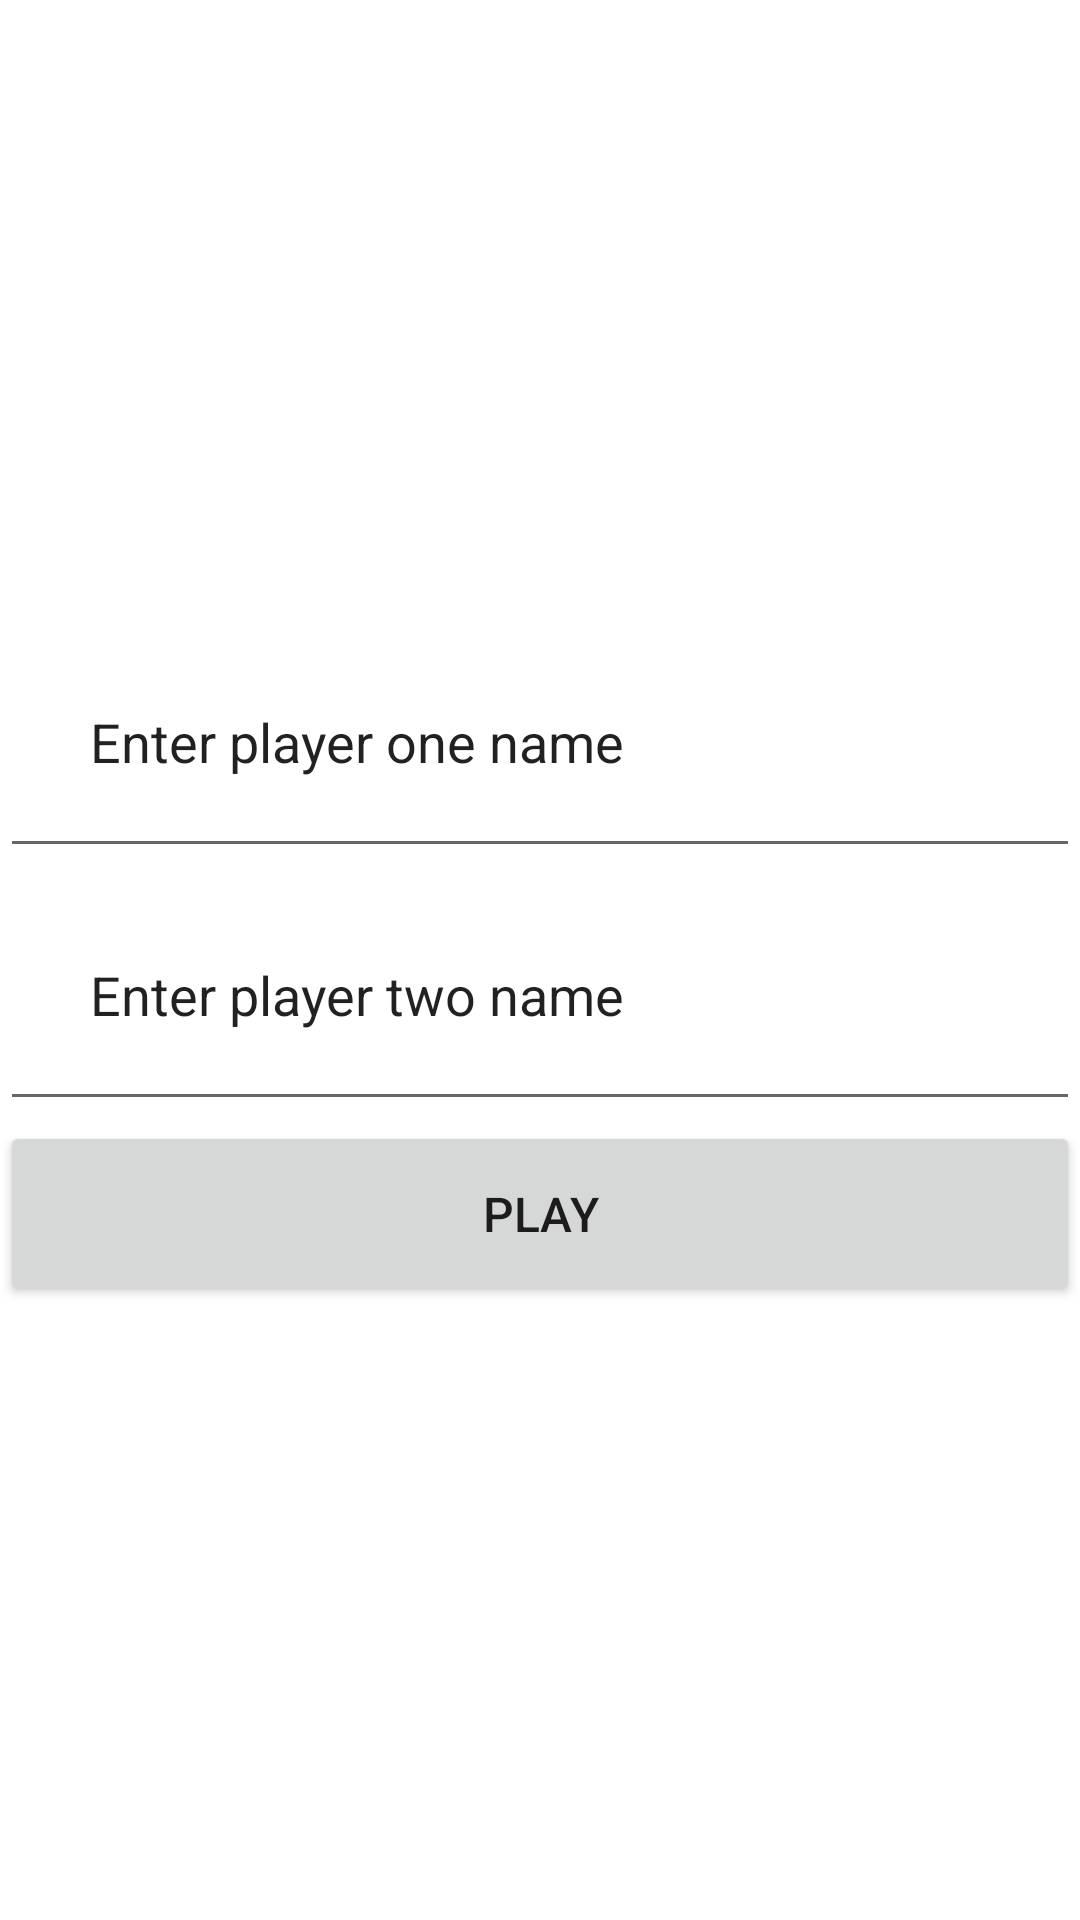

Produce the Android XML layout that renders to this screen, including the resource entries it uses.
<!-- AndroidManifest.xml: application theme Theme.TicTacToe -->
<!-- res/layout/activity_start_game.xml -->
<?xml version="1.0" encoding="utf-8"?>
<androidx.constraintlayout.widget.ConstraintLayout xmlns:android="http://schemas.android.com/apk/res/android"
    xmlns:app="http://schemas.android.com/apk/res-auto"
    xmlns:tools="http://schemas.android.com/tools"
    android:layout_width="match_parent"
    android:layout_height="match_parent"
    tools:context=".MainActivity">

    <LinearLayout
        android:layout_width="match_parent"
        android:layout_height="wrap_content"
        android:orientation="vertical"
        app:layout_constraintBottom_toBottomOf="parent"
        app:layout_constraintEnd_toEndOf="parent"
        app:layout_constraintStart_toStartOf="parent"
        app:layout_constraintTop_toTopOf="parent">

        <EditText
            android:id="@+id/player_one_name"
            android:layout_width="match_parent"
            android:layout_height="wrap_content"
            android:layout_weight="1"
            android:padding="30dp"
            android:text="@string/enter_name_one"
            app:layout_constraintBottom_toBottomOf="parent"
            app:layout_constraintEnd_toEndOf="parent"
            app:layout_constraintStart_toStartOf="parent"
            app:layout_constraintTop_toTopOf="parent" />

        <EditText
            android:id="@+id/player_two_name"
            android:layout_width="match_parent"
            android:layout_height="wrap_content"
            android:layout_weight="1"
            android:padding="30dp"
            android:text="@string/enter_name_two"
            app:layout_constraintBottom_toBottomOf="parent"
            app:layout_constraintEnd_toEndOf="parent"
            app:layout_constraintStart_toStartOf="parent"
            app:layout_constraintTop_toBottomOf="@+id/player_one_name" />

        <Button
            android:id="@+id/bt_start_play"
            android:layout_width="match_parent"
            android:layout_height="wrap_content"
            android:layout_weight="0"
            android:padding="20dp"
            android:text="@string/bt_start"
            android:textSize="16dp"
            app:layout_constraintBottom_toBottomOf="parent"
            app:layout_constraintEnd_toEndOf="parent"
            app:layout_constraintStart_toStartOf="parent"
            app:layout_constraintTop_toBottomOf="@+id/player_two_name"
            android:onClick="startGame"/>
    </LinearLayout>
</androidx.constraintlayout.widget.ConstraintLayout>
<!-- resources referenced by this layout -->
<resources>
  <string name="bt_start">PLAY</string>
  <string name="enter_name_one">Enter player one name</string>
  <string name="enter_name_two">Enter player two name</string>
  <style name="Theme.TicTacToe" parent="Theme.MaterialComponents.DayNight.NoActionBar">
          
          <item name="colorPrimary">@color/purple_500</item>
          <item name="colorPrimaryVariant">@color/purple_700</item>
          <item name="colorOnPrimary">@color/white</item>
          
          <item name="colorSecondary">@color/teal_200</item>
          <item name="colorSecondaryVariant">@color/teal_700</item>
          <item name="colorOnSecondary">@color/black</item>
          
          <item name="android:statusBarColor" tools:targetApi="l">?attr/colorPrimaryVariant</item>
          
          <item name="colorAccent">@android:color/holo_blue_bright</item>
      </style>
  <color name="purple_500">#FF6200EE</color>
  <color name="purple_700">#FF3700B3</color>
  <color name="white">#FFFFFFFF</color>
  <color name="teal_200">#FF03DAC5</color>
  <color name="teal_700">#FF018786</color>
  <color name="black">#FF000000</color>
</resources>
